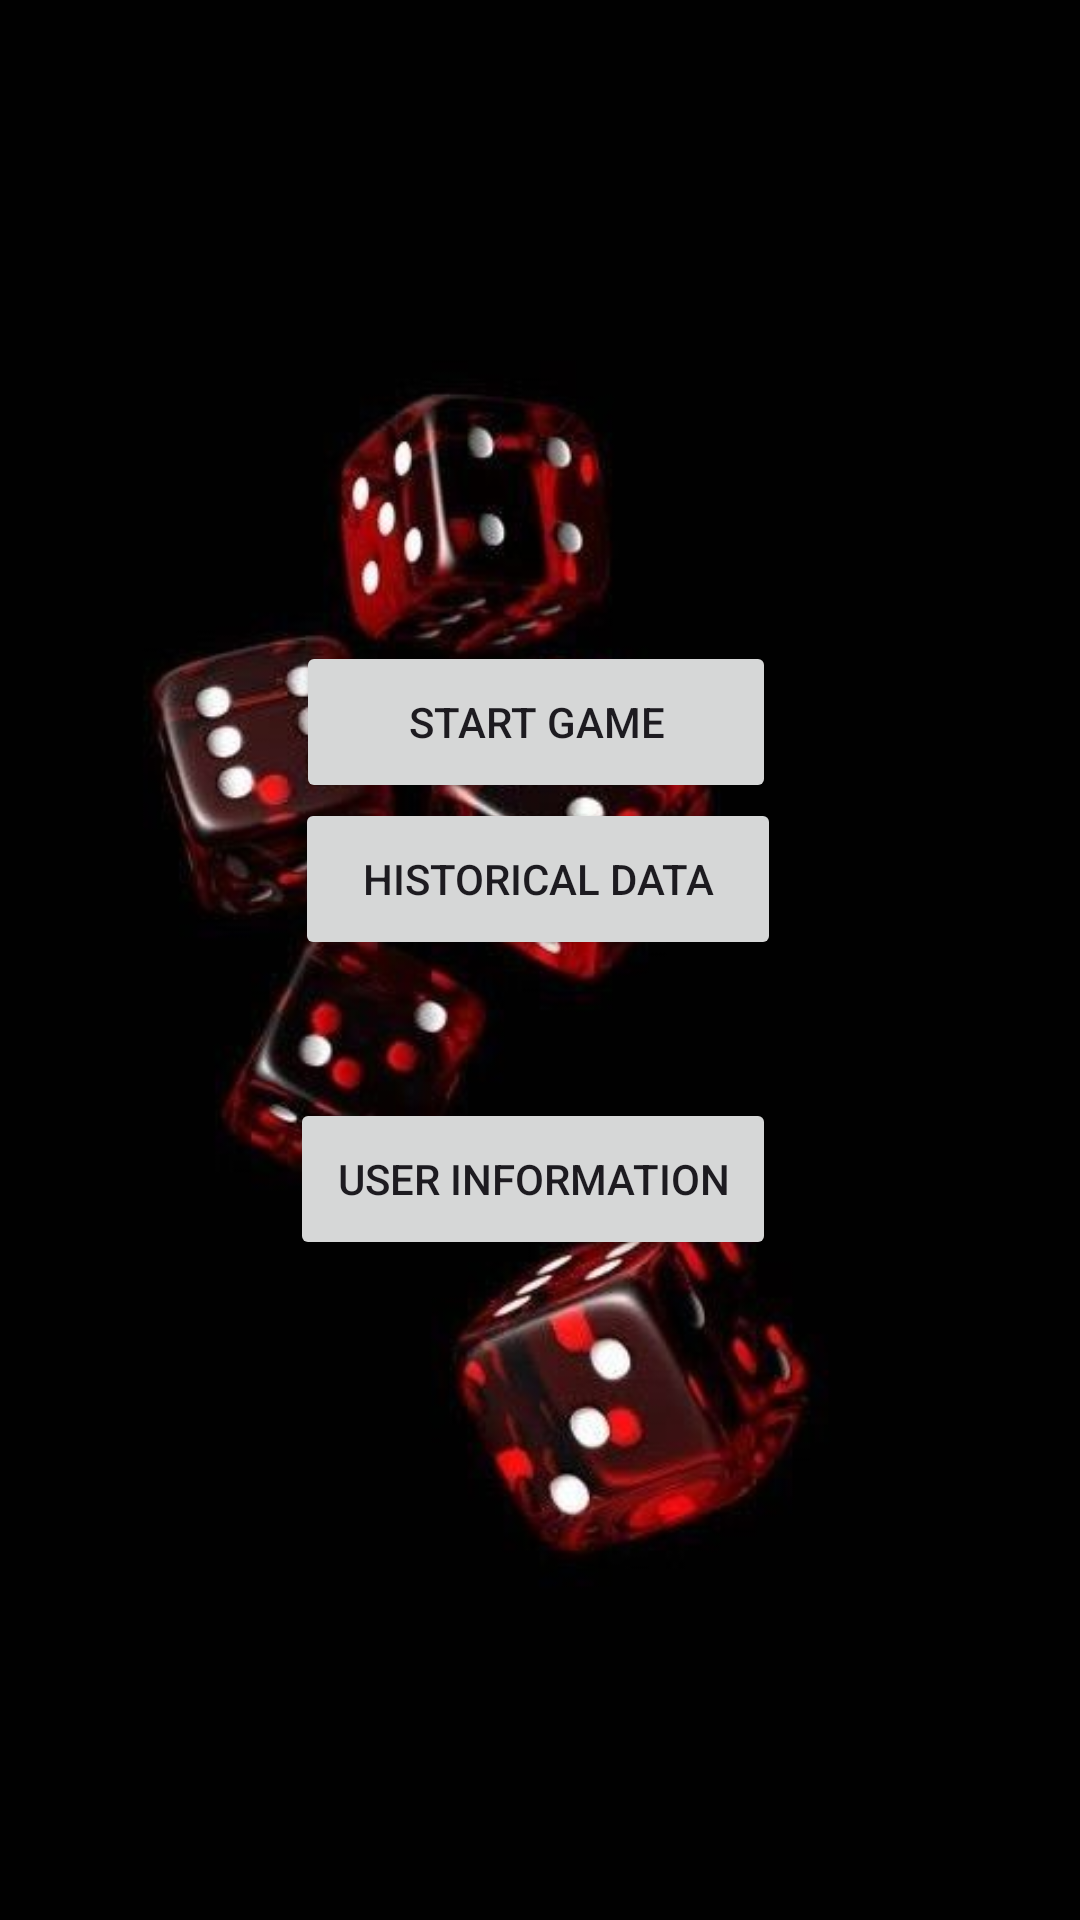

This screen was rendered from an Android layout file. Write that file and the resources it references.
<!-- AndroidManifest.xml: application theme Theme.ProjectGame -->
<!-- res/layout/activity_third_pag.xml -->
<?xml version="1.0" encoding="utf-8"?>
<androidx.constraintlayout.widget.ConstraintLayout xmlns:android="http://schemas.android.com/apk/res/android"
    xmlns:app="http://schemas.android.com/apk/res-auto"
    xmlns:tools="http://schemas.android.com/tools"
    android:layout_width="match_parent"
    android:layout_height="match_parent">


    <ImageView
        android:id="@+id/imageView2"
        android:layout_width="0dp"
        android:layout_height="0dp"
        android:scaleType="centerCrop"
        app:layout_constraintBottom_toBottomOf="parent"
        app:layout_constraintEnd_toEndOf="parent"
        app:layout_constraintHorizontal_bias="0.0"
        app:layout_constraintStart_toStartOf="parent"
        app:layout_constraintTop_toTopOf="parent"
        app:layout_constraintVertical_bias="0.0"
        app:srcCompat="@drawable/fondo_dados_11" />

    <Button
        android:id="@+id/buttonIniciar"
        android:layout_width="160dp"
        android:layout_height="54dp"
        android:layout_gravity="left"
        android:layout_marginTop="216dp"
        android:text="@string/btn_inicioJuego"
        app:layout_constraintBottom_toTopOf="@+id/buttonHistorico"
        app:layout_constraintEnd_toEndOf="parent"
        app:layout_constraintHorizontal_bias="0.494"
        app:layout_constraintStart_toStartOf="parent"
        app:layout_constraintTop_toTopOf="@+id/imageView2"
        app:layout_constraintVertical_bias="0.586" />

    <Button
        android:id="@+id/buttonHistorico"
        android:layout_width="162dp"
        android:layout_height="54dp"
        android:layout_gravity="left"
        android:layout_marginBottom="320dp"
        android:text="@string/btn_historico"
        app:layout_constraintBottom_toBottomOf="parent"
        app:layout_constraintEnd_toEndOf="parent"
        app:layout_constraintHorizontal_bias="0.497"
        app:layout_constraintStart_toStartOf="parent" />

    <Button
        android:id="@+id/buttonUserData"
        android:layout_width="162dp"
        android:layout_height="54dp"
        android:layout_gravity="left"
        android:layout_marginBottom="220dp"
        android:text="@string/btn_user"
        app:layout_constraintBottom_toBottomOf="parent"
        app:layout_constraintEnd_toEndOf="parent"
        app:layout_constraintHorizontal_bias="0.489"
        app:layout_constraintStart_toStartOf="parent" />


</androidx.constraintlayout.widget.ConstraintLayout>
<!-- resources referenced by this layout -->
<resources>
  <!-- drawable fondo_dados_11: jpg bitmap (drawable, 19839 bytes) -->
  <string name="btn_historico">Historical data</string>
  <string name="btn_inicioJuego">Start game</string>
  <string name="btn_user">User information</string>
  <style name="Theme.ProjectGame" parent="Base.Theme.ProjectGame" />
  <style name="Base.Theme.ProjectGame" parent="Theme.Material3.DayNight.NoActionBar">
          
          <item name="colorPrimary">@color/GreenPocker</item>
          <item name="colorPrimaryVariant">@color/GreenPocker</item>
          <item name="colorOnPrimary">@color/white</item>
          <item name="colorOnSecondary">@color/black</item>
      </style>
  <color name="GreenPocker">#006400</color>
  <color name="white">#FFFFFFFF</color>
  <color name="black">#FF000000</color>
</resources>
